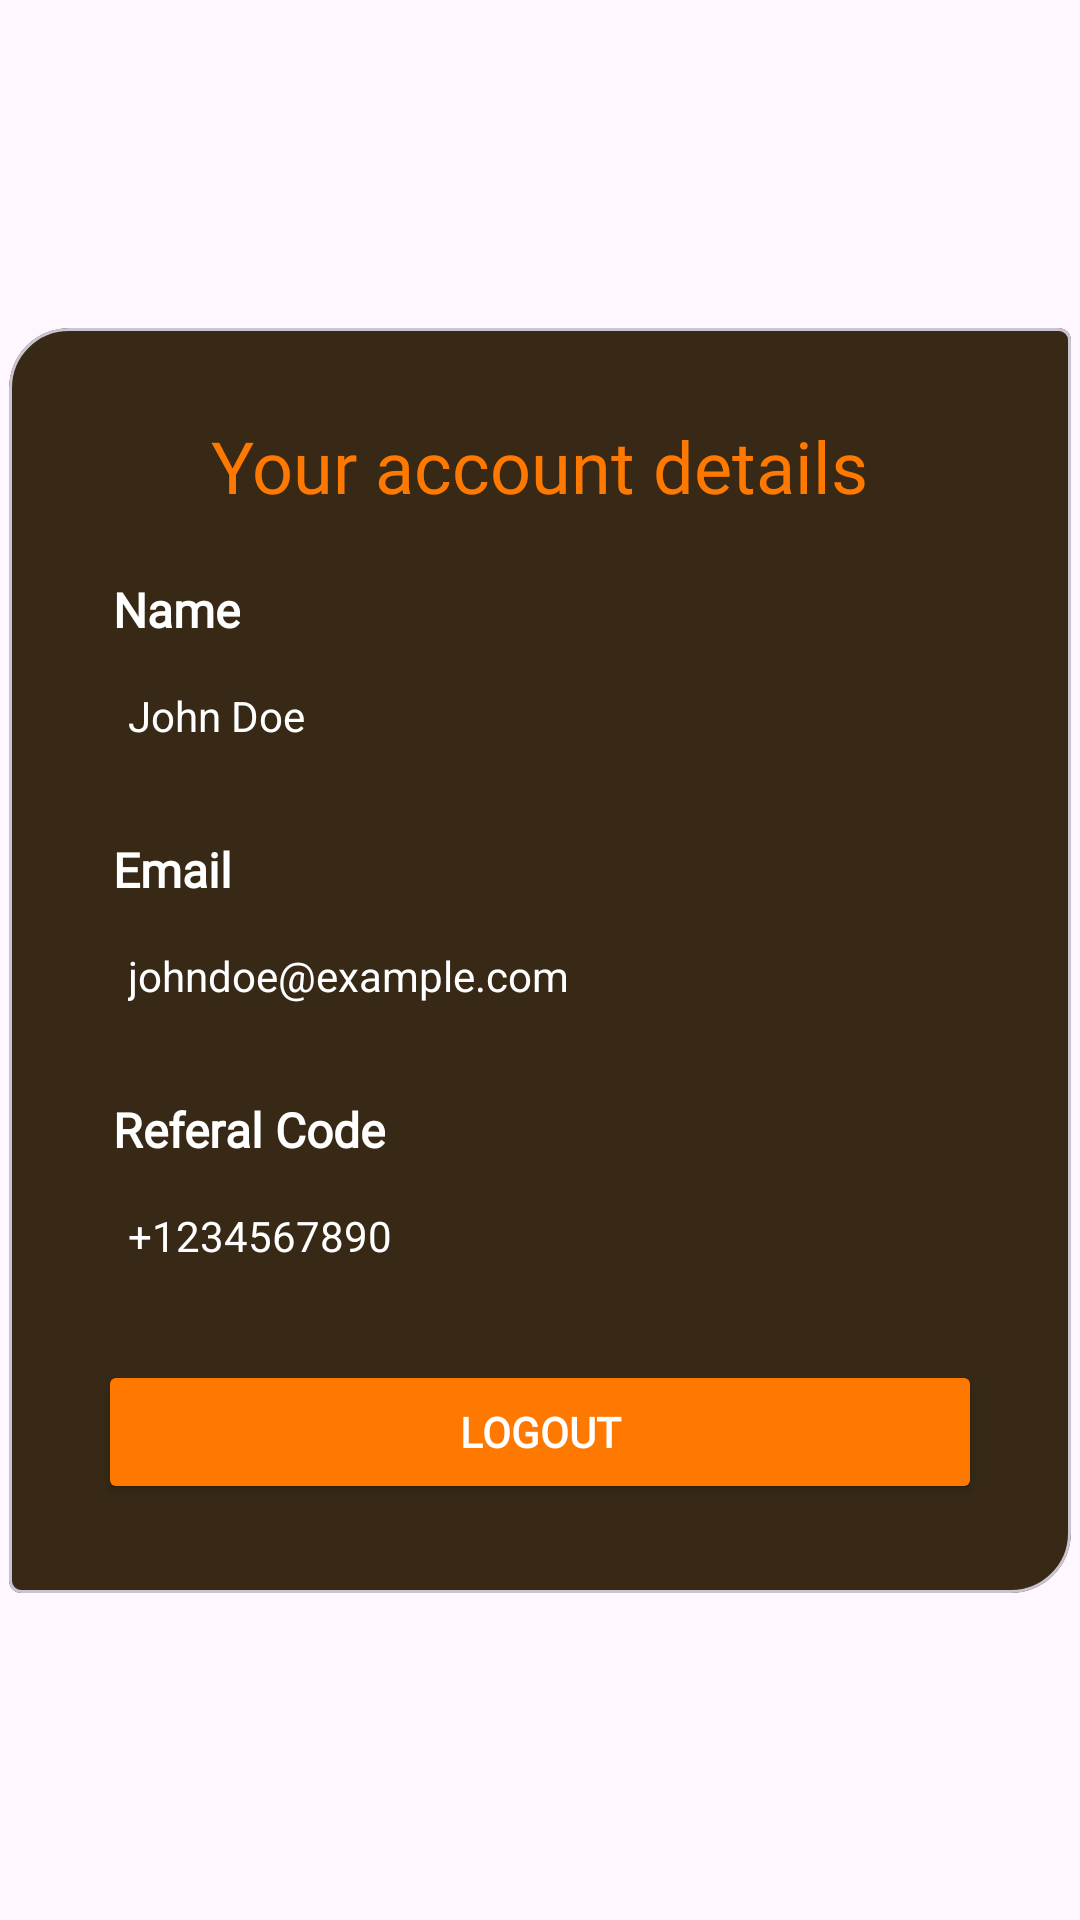

The Android layout XML behind this screen, and the referenced resources:
<!-- AndroidManifest.xml: application theme Theme.Srijan25 -->
<!-- res/layout/fragment_profile.xml -->
<?xml version="1.0" encoding="utf-8"?>
<androidx.constraintlayout.widget.ConstraintLayout xmlns:android="http://schemas.android.com/apk/res/android"
    xmlns:app="http://schemas.android.com/apk/res-auto"
    xmlns:tools="http://schemas.android.com/tools"
    android:layout_width="match_parent"
    android:layout_height="match_parent"
    tools:context=".ui.ProfileFragment">


    <com.google.android.material.card.MaterialCardView
        android:layout_width="match_parent"
        android:layout_height="wrap_content"
        android:layout_margin="3dp"
        android:visibility="visible"
        app:cardBackgroundColor="@color/cardBgColor"
        app:layout_constraintBottom_toBottomOf="parent"
        app:layout_constraintEnd_toEndOf="parent"
        app:layout_constraintStart_toStartOf="parent"
        app:layout_constraintTop_toTopOf="parent"
        app:shapeAppearance="@style/ShapeAppearance.MyApp.MediumComponent.Rounded">

        <LinearLayout
            android:layout_width="match_parent"
            android:layout_height="wrap_content"
            android:orientation="vertical"
            android:padding="24dp">


            <TextView
                style="@style/h1"
                android:layout_width="wrap_content"
                android:layout_height="wrap_content"
                android:layout_gravity="center"
                android:text="Your account details"
                android:textColor="@color/primaryDark"
                android:textSize="24sp" />

            <TextView
                style="@style/h4"
                android:layout_width="wrap_content"
                android:layout_height="wrap_content"
                android:layout_gravity="start"
                android:layout_marginTop="16dp"
                android:padding="5dp"
                android:text="Name"
                android:textColor="@color/text"
                android:textStyle="bold" />

            <TextView
                android:id="@+id/tvName"
                android:layout_width="match_parent"
                android:layout_height="wrap_content"
                android:background="@drawable/border2"
                android:padding="10dp"
                android:text="John Doe"
                android:textColor="@color/text" />

            <TextView
                style="@style/h4"
                android:layout_width="wrap_content"
                android:layout_height="wrap_content"
                android:layout_gravity="start"
                android:layout_marginTop="16dp"
                android:padding="5dp"
                android:text="Email"
                android:textColor="@color/text"
                android:textStyle="bold" />

            <TextView
                android:id="@+id/tvEmail"
                android:layout_width="match_parent"
                android:layout_height="wrap_content"
                android:background="@drawable/border2"
                android:enabled="false"
                android:focusable="false"
                android:padding="10dp"
                android:text="johndoe@example.com"
                android:textColor="@color/text" />
            
            
            
            
            
            
            
            
            
            

            
            
            
            
            
            
            
            
            
            

            <TextView
                style="@style/h4"
                android:layout_width="wrap_content"
                android:layout_height="wrap_content"
                android:layout_gravity="start"
                android:layout_marginTop="16dp"
                android:padding="5dp"
                android:text="Referal Code"
                android:textColor="@color/text"
                android:textStyle="bold" />

            <TextView
                android:id="@+id/tvReferalCode"
                android:layout_width="match_parent"
                android:layout_height="wrap_content"
                android:background="@drawable/border2"
                android:enabled="false"
                android:focusable="false"
                android:padding="10dp"
                android:text="+1234567890"
                android:textColor="@color/text" />

            <Button
                android:id="@+id/btnLogout"
                style="@style/btn"
                android:layout_width="match_parent"
                android:layout_height="wrap_content"
                android:layout_marginTop="22dp"
                android:text="LOGOUT" />

        </LinearLayout>

    </com.google.android.material.card.MaterialCardView>

</androidx.constraintlayout.widget.ConstraintLayout>
<!-- resources referenced by this layout -->
<resources>
  <color name="cardBgColor">#372916</color>
  <color name="primaryDark">#FF7900</color>
  <color name="text">#FFFFFF</color>
  <style name="ShapeAppearance.MyApp.MediumComponent.Rounded" parent="ShapeAppearance.MaterialComponents.MediumComponent">
          <item name="cornerFamilyTopLeft">rounded</item>
          <item name="cornerFamilyBottomRight">rounded</item>
          <item name="cornerSizeTopLeft">20dp</item>
          <item name="cornerSizeBottomRight">20dp</item>
      </style>
  <style name="btn">
          <item name="backgroundTint">@color/btnRegular</item>
          <item name="android:fontFamily">@font/futura_medium</item>
          <item name="android:textColor">@color/white</item>
          <item name="android:textStyle">bold</item>
      </style>
  <style name="h1">
          <item name="android:textSize">32sp</item>
          <item name="android:fontFamily">@font/futura</item>
      </style>
  <style name="h4">
          <item name="android:textSize">16sp</item>
          <item name="android:fontFamily">@font/futura_medium</item>
      </style>
  <style name="Theme.Srijan25" parent="Base.Theme.Srijan25">
          <item name="android:windowIsTranslucent">true</item>
      </style>
  <color name="btnRegular">#FF7900</color>
  <color name="white">#FFFFFFFF</color>
  <style name="Base.Theme.Srijan25" parent="Theme.Material3.Light.NoActionBar">
          <item name="android:statusBarColor">@color/black</item>
          <item name="android:windowContentTransitions">true</item>
          <item name="colorAccent">@color/text</item>
          <item name="android:navigationBarColor">@color/black</item>
          <item name="colorPrimary">@color/primary</item>
          <item name="colorPrimaryDark">@color/bgAlternate</item>
      </style>
  <color name="black">#FF000000</color>
  <color name="primary">#5B463C</color>
  <color name="bgAlternate">#919191</color>
</resources>
